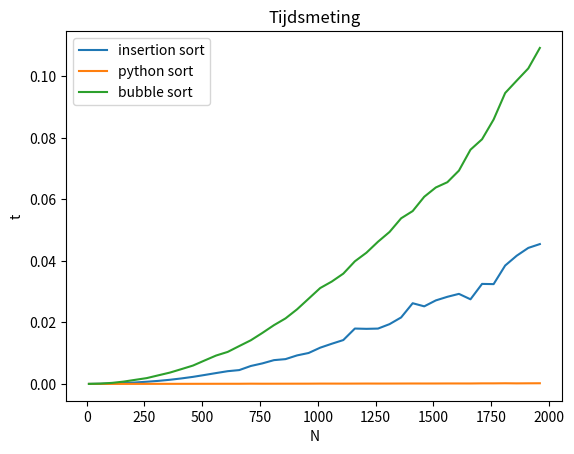

The matplotlib source for this figure: (Note: this script raises an exception after producing the figure.)
from time import time
from random import randint
import matplotlib.pyplot as plt

def genereer_rij(aantal):
    rij = []
    for i in range(aantal):
        rij.append(randint(0, aantal))
    return rij

def insertion_sort(a):
    for j in range(1, len(a)):
        key = a[j]
        i = j - 1
        while i >= 0 and a[i] > key:
            a[i + 1] = a[i]
            i = i - 1
        a[i + 1] = key
    return a

def bubble_sort(rij):
    for i in range(0, len(rij) - 1):
        for j in range(len(rij) - 1, i, -1):
            if rij[j] < rij[j - 1]:
                rij[j], rij[j - 1] = rij[j - 1], rij[j]
    return rij

i, n, t_insertion, t_python, t_bubble = 10, [], [], [], []

while i < 2000:
    rij_1 = genereer_rij(i)
    rij_2 = rij_1.copy()
    rij_3 = rij_1.copy()

    # insertion sort testen
    start = time()
    rij = insertion_sort(rij_1)
    stop = time()
    t_insertion.append(stop - start)

    # sorteerfunctie van python testen
    start = time()
    rij_2.sort()
    stop = time()
    t_python.append(stop - start)

    #bubble sort testen
    start = time()
    bubble_sort(rij_3)
    stop = time()
    t_bubble.append(stop - start)

    n.append(i)
    i += 50

plt.plot(n, t_insertion)
plt.plot(n, t_python)
plt.plot(n, t_bubble)
plt.title('Tijdsmeting')
plt.gca().legend(('insertion sort', 'python sort', 'bubble sort'))
plt.xlabel('N')
plt.ylabel('t')
plt.gcf().canvas.set_window_title('Alyssa Schaubroeck')
plt.show()

